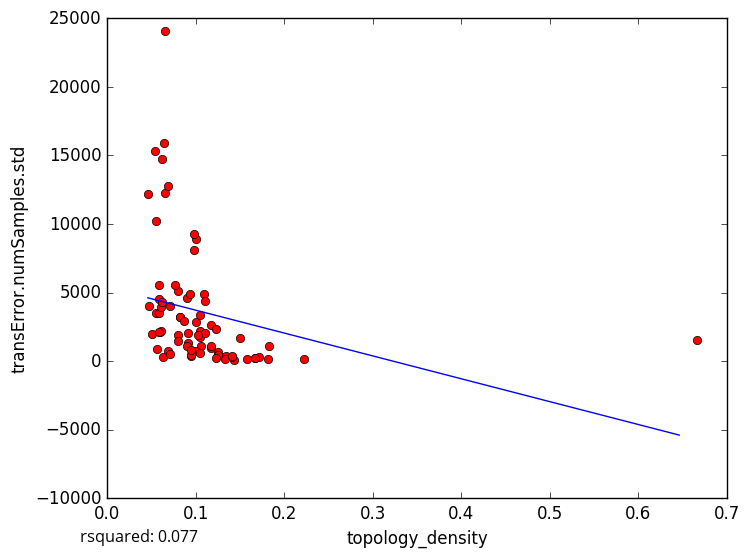

Source data for this figure (header and first rows):
topology_density, transError.numSamples.std
0.09076, 4575
0.05575, 3505
0.05854, 4516
0.1067, 1069
0.1667, 257.9
0.2222, 141.9
0.1818, 182.9
0.05828, 3510
0.06117, 3936
0.0942, 4927
0.1345, 363.8
0.1333, 147.3
0.1176, 2626
0.1429, 108.1
0.1833, 1084
0.1583, 183.2
0.1714, 273.7
0.125, 643
0.1, 702.5
0.6667, 1510
0.06198, 14728
0.1228, 2308
0.05426, 15286
0.09846, 8108
0.101, 2866
0.06595, 24074
0.1053, 2219
0.1, 8919
0.1053, 1726
0.08276, 3229
0.06306, 308
0.06907, 701.6
0.06555, 12253
0.08, 5104
0.04608, 12191
0.05507, 10206
0.05053, 1948
0.04751, 4006
0.1667, 189.9
0.06026, 2139
0.07056, 4016
0.1176, 968.2
0.05923, 5532
0.09091, 1328
0.1095, 4913
0.057, 897.2
0.06897, 12782
0.0641, 15885
0.08262, 3217
0.1111, 4350
0.15, 1687
0.09117, 2072
0.09524, 383.6
0.1105, 2014
0.1028, 1918
0.06117, 2175
0.09058, 1102
0.08667, 2925
0.1053, 3356
0.07126, 490.1
... 18 more rows
